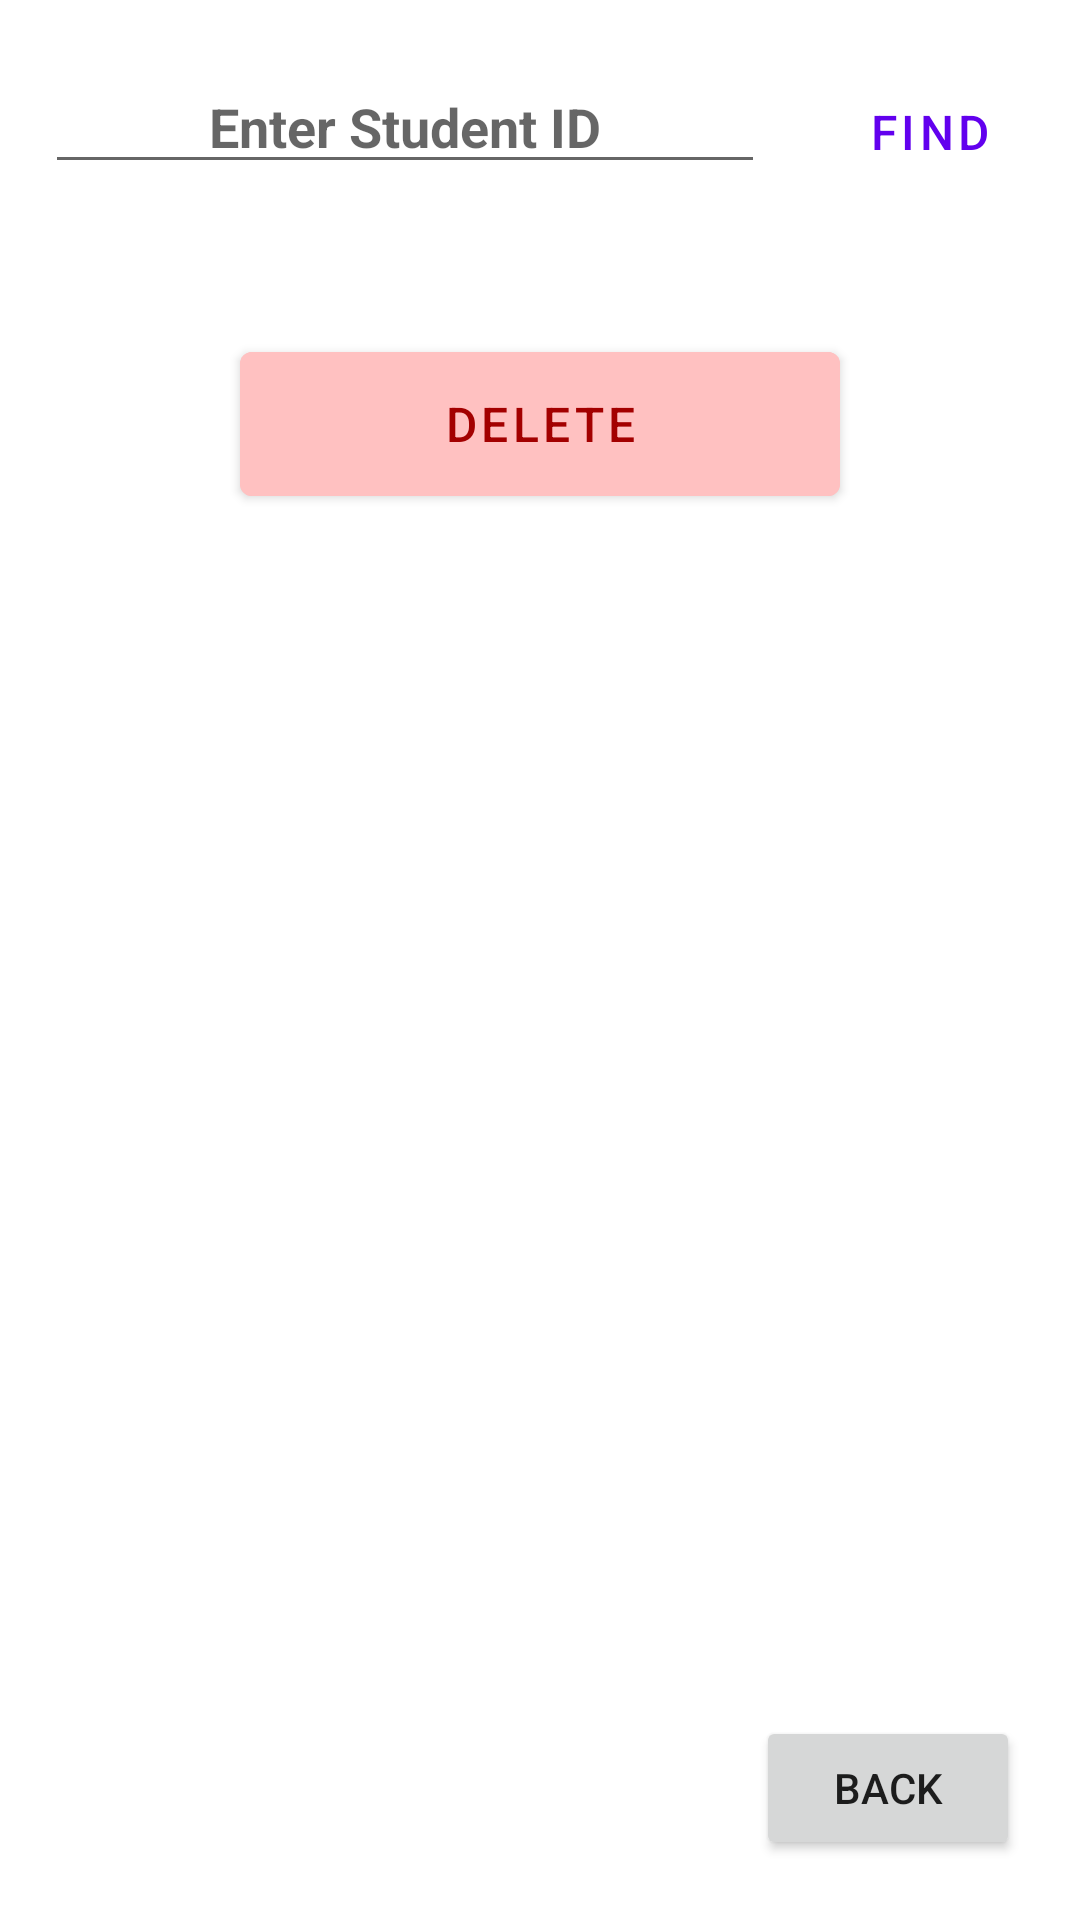

Layout XML and referenced resources for this Android screen:
<!-- AndroidManifest.xml: application theme Theme.AssignTry -->
<!-- res/layout/activity_delete.xml -->
<?xml version="1.0" encoding="utf-8"?>
<RelativeLayout xmlns:android="http://schemas.android.com/apk/res/android"
    xmlns:tools="http://schemas.android.com/tools"
    android:layout_width="match_parent"
    android:layout_height="match_parent"
    tools:context=".SearchActivity">

    <EditText
        android:id="@+id/edtFind"
        android:layout_width="240dp"
        android:layout_height="wrap_content"
        android:layout_marginStart="15dp"
        android:layout_marginTop="20dp"
        android:layout_marginEnd="10dp"
        android:layout_marginBottom="50dp"
        android:hint="Enter Student ID"
        android:inputType="text"
        android:textAlignment="center"
        android:textStyle="bold" />

    <com.google.android.material.button.MaterialButton
        android:id="@+id/btnFind"
        style="?android:attr/buttonBarButtonStyle"
        android:layout_width="200dp"
        android:layout_height="wrap_content"
        android:layout_centerHorizontal="true"
        android:layout_marginTop="20dp"
        android:layout_marginEnd="5dp"
        android:layout_toEndOf="@+id/edtFind"
        android:text="Find"
        android:textSize="16sp" />

    <com.google.android.material.button.MaterialButton
        android:id="@+id/btnDelete"
        android:layout_width="200dp"
        android:layout_height="60dp"
        android:backgroundTint="#FFC1C1"
        android:layout_below="@+id/edtFind"
        android:layout_centerHorizontal="true"
        android:layout_marginEnd="5dp"
        android:text="Delete"
        android:textColor="#A30000"
        android:textSize="16sp" />

    <Button
        android:id="@+id/btnBack"
        android:layout_width="wrap_content"
        android:layout_height="wrap_content"
        android:layout_alignParentEnd="true"
        android:layout_alignParentBottom="true"
        android:layout_margin="20dp"
        android:text="back" />


</RelativeLayout>
<!-- resources referenced by this layout -->
<resources>
  <style name="Theme.AssignTry" parent="Theme.MaterialComponents.DayNight.NoActionBar">
          
          <item name="colorPrimary">@color/purple_500</item>
          <item name="colorPrimaryVariant">@color/purple_700</item>
          <item name="colorOnPrimary">@color/white</item>
          
          <item name="colorSecondary">@color/teal_200</item>
          <item name="colorSecondaryVariant">@color/teal_700</item>
          <item name="colorOnSecondary">@color/black</item>
          
          <item name="android:statusBarColor">?attr/colorPrimaryVariant</item>
          
      </style>
  <!-- not gathered from this repository: default colours our renderer supplied (Android Studio template values) -->
  <color name="purple_500">#FF6200EE</color>
  <color name="purple_700">#FF3700B3</color>
  <color name="teal_200">#FF03DAC5</color>
  <color name="teal_700">#FF018786</color>
  <color name="black">#FF000000</color>
  <color name="white">#FFFFFFFF</color>
</resources>
